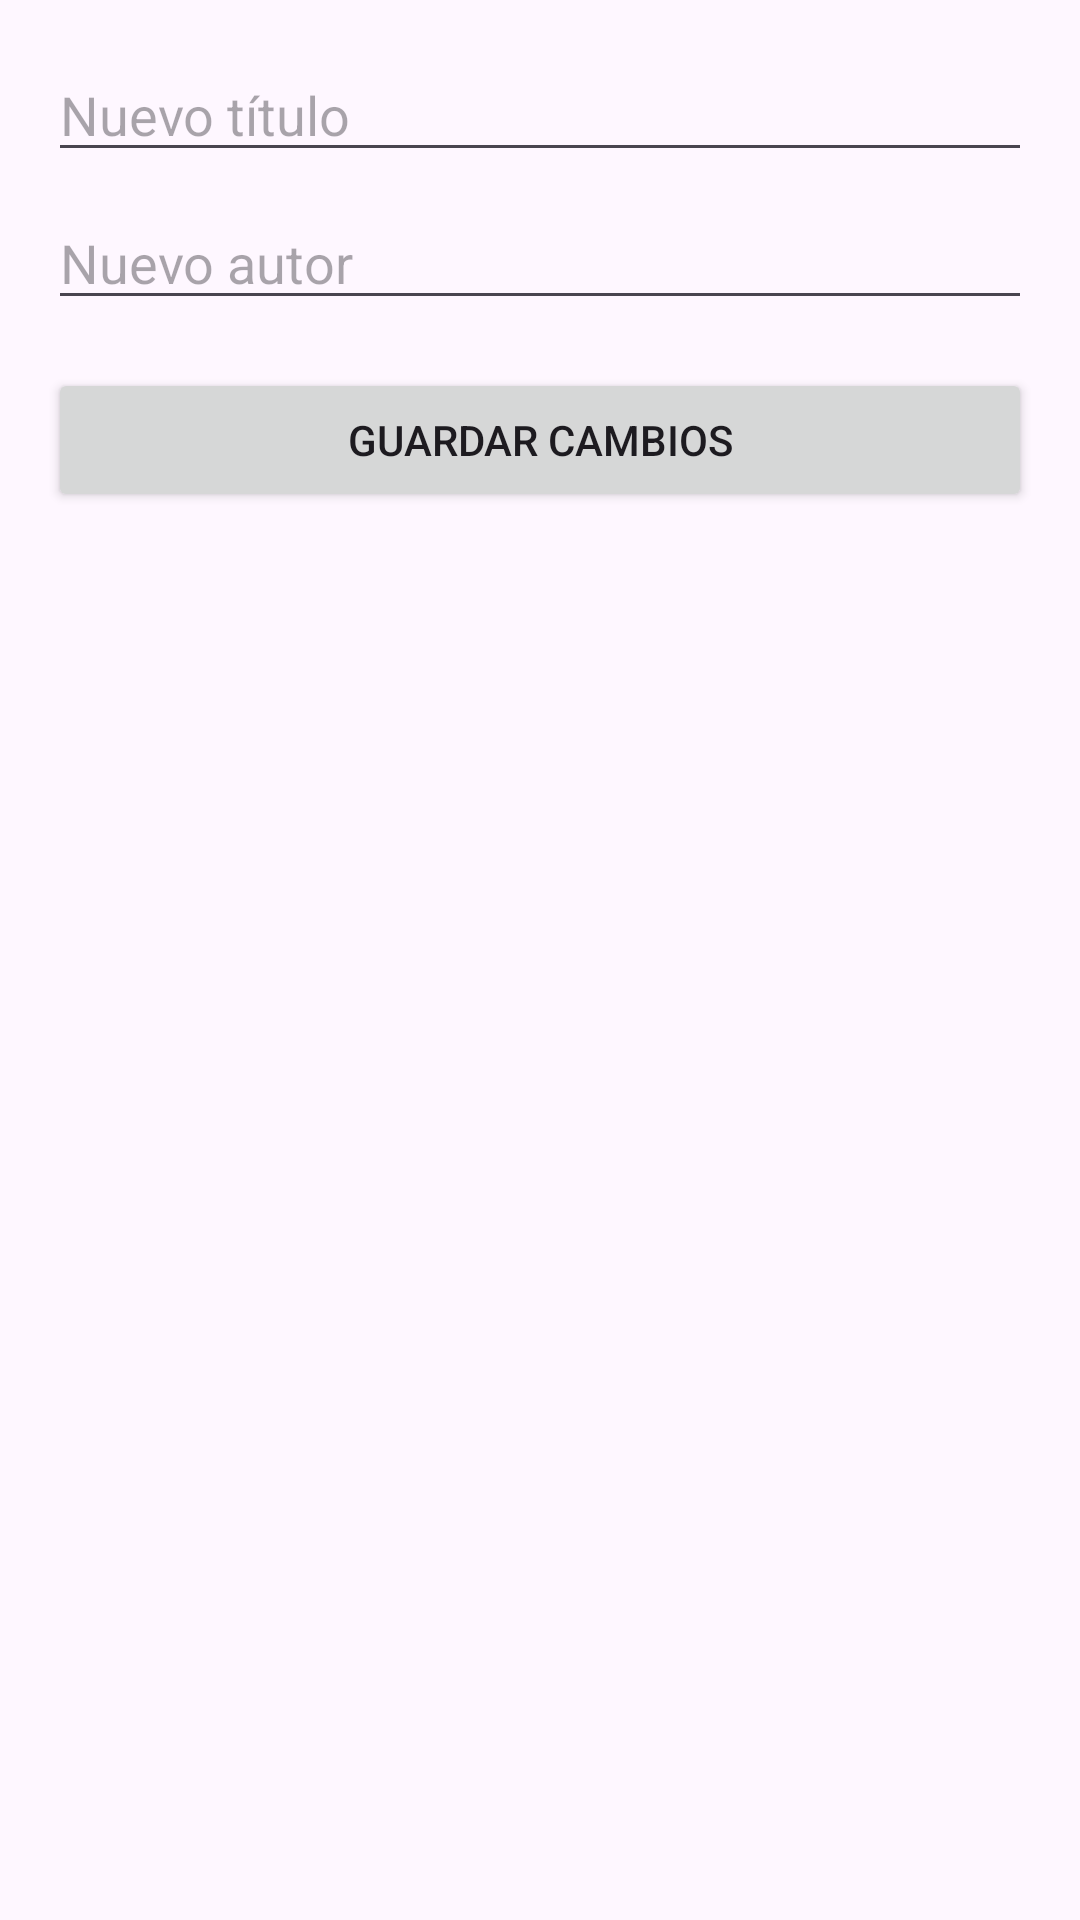

Reconstruct the res/layout file that produces this screen, plus the resources it refers to.
<!-- AndroidManifest.xml: application theme Theme.Material3.Light -->
<!-- res/layout/activity_editar_libro.xml -->
<?xml version="1.0" encoding="utf-8"?>
<androidx.constraintlayout.widget.ConstraintLayout xmlns:android="http://schemas.android.com/apk/res/android"
                                                   android:layout_width="match_parent"
                                                   android:layout_height="match_parent">

    <LinearLayout xmlns:android="http://schemas.android.com/apk/res/android"
                  android:orientation="vertical"
                  android:padding="16dp"
                  android:layout_width="match_parent"
                  android:layout_height="match_parent">

        <EditText
                android:id="@+id/etTituloEditar"
                android:layout_width="match_parent"
                android:layout_height="wrap_content"
                android:hint="Nuevo título" />

        <EditText
                android:id="@+id/etAutorEditar"
                android:layout_width="match_parent"
                android:layout_height="wrap_content"
                android:hint="Nuevo autor"
                android:layout_marginTop="8dp" />

        <Button
                android:id="@+id/btnGuardarCambios"
                android:layout_width="match_parent"
                android:layout_height="wrap_content"
                android:text="Guardar cambios"
                android:layout_marginTop="16dp" />


    </LinearLayout>



</androidx.constraintlayout.widget.ConstraintLayout>
<!-- resources referenced by this layout -->
<resources>

</resources>
